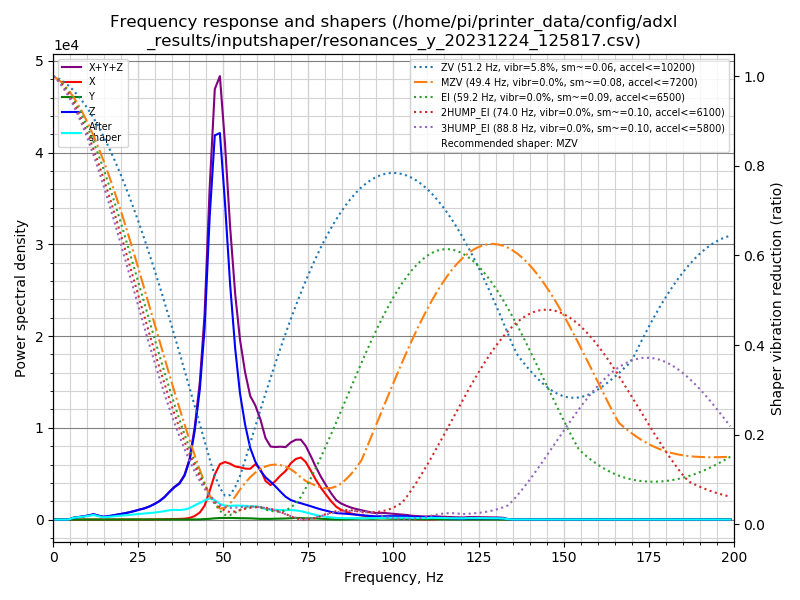

Source data for this figure (header and first rows):
freq, psd_x, psd_y, psd_z, psd_xyz
0.0, 1.723e+02, 8.064e+00, 5.193e+02, 6.996e+02
1.5, 1.160e+02, 2.011e+01, 3.108e+02, 4.469e+02
3.0, 1.830e+01, 1.915e+01, 2.742e+01, 6.487e+01
4.5, 1.925e+01, 1.725e+01, 2.633e+02, 2.998e+02
5.9, 1.969e+01, 1.778e+01, 1.144e+03, 1.181e+03
7.4, 2.076e+01, 1.878e+01, 2.043e+03, 2.083e+03
8.9, 1.856e+01, 1.843e+01, 3.100e+03, 3.137e+03
10.4, 1.778e+01, 1.935e+01, 4.708e+03, 4.745e+03
11.9, 2.031e+01, 2.536e+01, 6.879e+03, 6.924e+03
13.4, 2.603e+01, 3.265e+01, 5.605e+03, 5.664e+03
14.8, 2.702e+01, 2.425e+01, 4.522e+03, 4.574e+03
16.3, 2.359e+01, 2.218e+01, 6.030e+03, 6.076e+03
17.8, 2.297e+01, 2.374e+01, 8.312e+03, 8.358e+03
19.3, 2.247e+01, 3.013e+01, 1.095e+04, 1.100e+04
20.8, 2.193e+01, 3.261e+01, 1.396e+04, 1.401e+04
22.3, 2.613e+01, 3.343e+01, 1.755e+04, 1.761e+04
23.8, 3.643e+01, 3.382e+01, 2.198e+04, 2.205e+04
25.2, 6.003e+01, 3.359e+01, 2.706e+04, 2.715e+04
26.7, 1.191e+02, 4.977e+01, 3.230e+04, 3.247e+04
28.2, 2.541e+02, 6.604e+01, 3.978e+04, 4.010e+04
29.7, 5.331e+02, 6.739e+01, 4.977e+04, 5.037e+04
31.2, 8.948e+02, 7.647e+01, 6.221e+04, 6.318e+04
32.7, 1.163e+03, 9.626e+01, 7.960e+04, 8.086e+04
34.2, 1.432e+03, 1.450e+02, 1.031e+05, 1.047e+05
35.6, 1.944e+03, 1.937e+02, 1.251e+05, 1.272e+05
37.1, 2.612e+03, 2.384e+02, 1.453e+05, 1.481e+05
38.6, 3.625e+03, 2.809e+02, 1.848e+05, 1.887e+05
40.1, 6.931e+03, 3.914e+02, 2.593e+05, 2.667e+05
41.6, 1.607e+04, 5.831e+02, 4.033e+05, 4.200e+05
43.1, 3.327e+04, 1.022e+03, 6.126e+05, 6.468e+05
44.5, 6.745e+04, 2.126e+03, 9.279e+05, 9.974e+05
46.0, 1.440e+05, 3.708e+03, 1.522e+06, 1.670e+06
47.5, 2.340e+05, 6.483e+03, 1.994e+06, 2.234e+06
49.0, 2.966e+05, 8.358e+03, 2.069e+06, 2.374e+06
50.5, 3.175e+05, 8.869e+03, 1.747e+06, 2.074e+06
52.0, 3.172e+05, 9.260e+03, 1.337e+06, 1.663e+06
53.5, 3.103e+05, 8.645e+03, 9.985e+05, 1.317e+06
54.9, 3.132e+05, 8.249e+03, 7.581e+05, 1.080e+06
56.4, 3.140e+05, 8.233e+03, 5.856e+05, 9.079e+05
57.9, 3.208e+05, 7.658e+03, 4.536e+05, 7.821e+05
59.4, 3.587e+05, 6.151e+03, 3.762e+05, 7.410e+05
60.9, 3.370e+05, 4.702e+03, 3.250e+05, 6.666e+05
62.4, 2.631e+05, 4.443e+03, 2.880e+05, 5.555e+05
63.9, 2.407e+05, 4.847e+03, 2.638e+05, 5.093e+05
65.3, 2.745e+05, 5.499e+03, 2.372e+05, 5.172e+05
66.8, 3.214e+05, 6.865e+03, 2.033e+05, 5.316e+05
68.3, 3.616e+05, 8.048e+03, 1.703e+05, 5.399e+05
69.8, 4.279e+05, 1.053e+04, 1.490e+05, 5.874e+05
71.3, 4.714e+05, 1.243e+04, 1.378e+05, 6.217e+05
72.8, 4.933e+05, 1.228e+04, 1.296e+05, 6.352e+05
74.2, 4.669e+05, 9.984e+03, 1.205e+05, 5.974e+05
75.7, 4.054e+05, 9.517e+03, 1.102e+05, 5.252e+05
77.2, 3.350e+05, 9.325e+03, 9.823e+04, 4.426e+05
78.7, 2.725e+05, 6.858e+03, 8.722e+04, 3.666e+05
80.2, 2.172e+05, 4.189e+03, 7.745e+04, 2.988e+05
81.7, 1.627e+05, 2.641e+03, 6.775e+04, 2.331e+05
83.2, 1.159e+05, 1.471e+03, 5.861e+04, 1.759e+05
84.6, 9.050e+04, 1.506e+03, 5.680e+04, 1.488e+05
86.1, 7.229e+04, 3.051e+03, 5.434e+04, 1.297e+05
87.6, 5.799e+04, 5.334e+03, 5.064e+04, 1.140e+05
... 75 more rows
